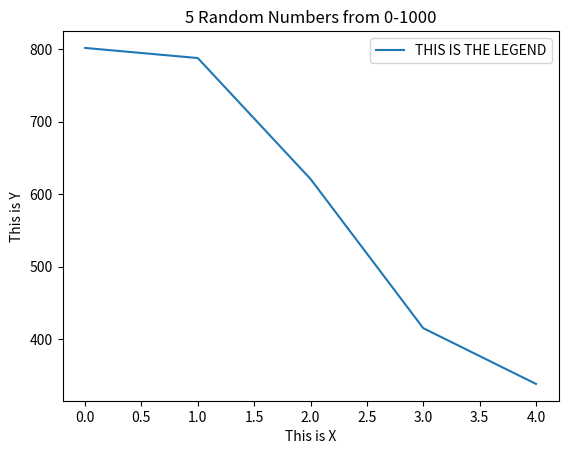

The script that saved this image:
import numpy as np
import matplotlib.pyplot as plt
import random

a = []
for x in range(5):
    a.append(random.randint(0,1000))

a1 = np.asarray(a)
print(np.max(a1))

plt.plot(a1)
plt.title("5 Random Numbers from 0-1000")
plt.xlabel("This is X")
plt.ylabel("This is Y")
plt.legend(["THIS IS THE LEGEND"])
plt.show()

print(len(a1))
